3-way image classification set "Cropped_Tumors" from GitHub (victorsobottka/Deep_Learning_FinalProject); label vocabulary: benign, malignant, normal.

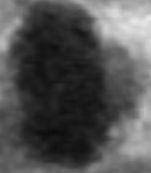
Label: benign

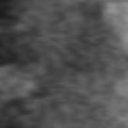
Label: normal

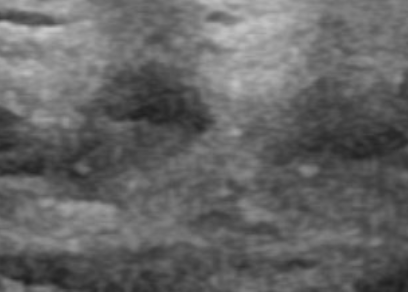
Label: normal

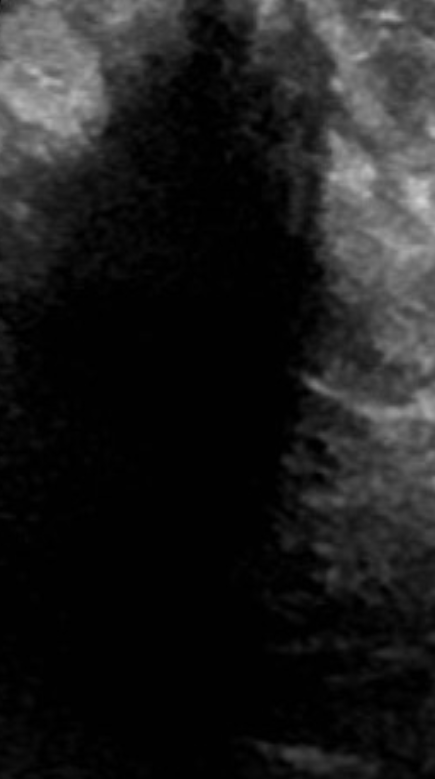
Label: malignant

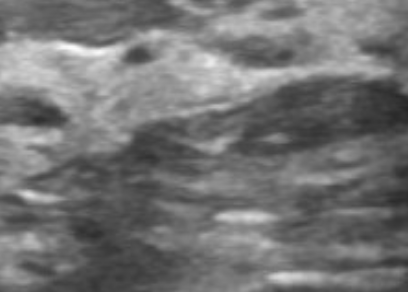
Label: normal

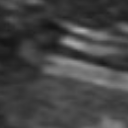
Label: normal
